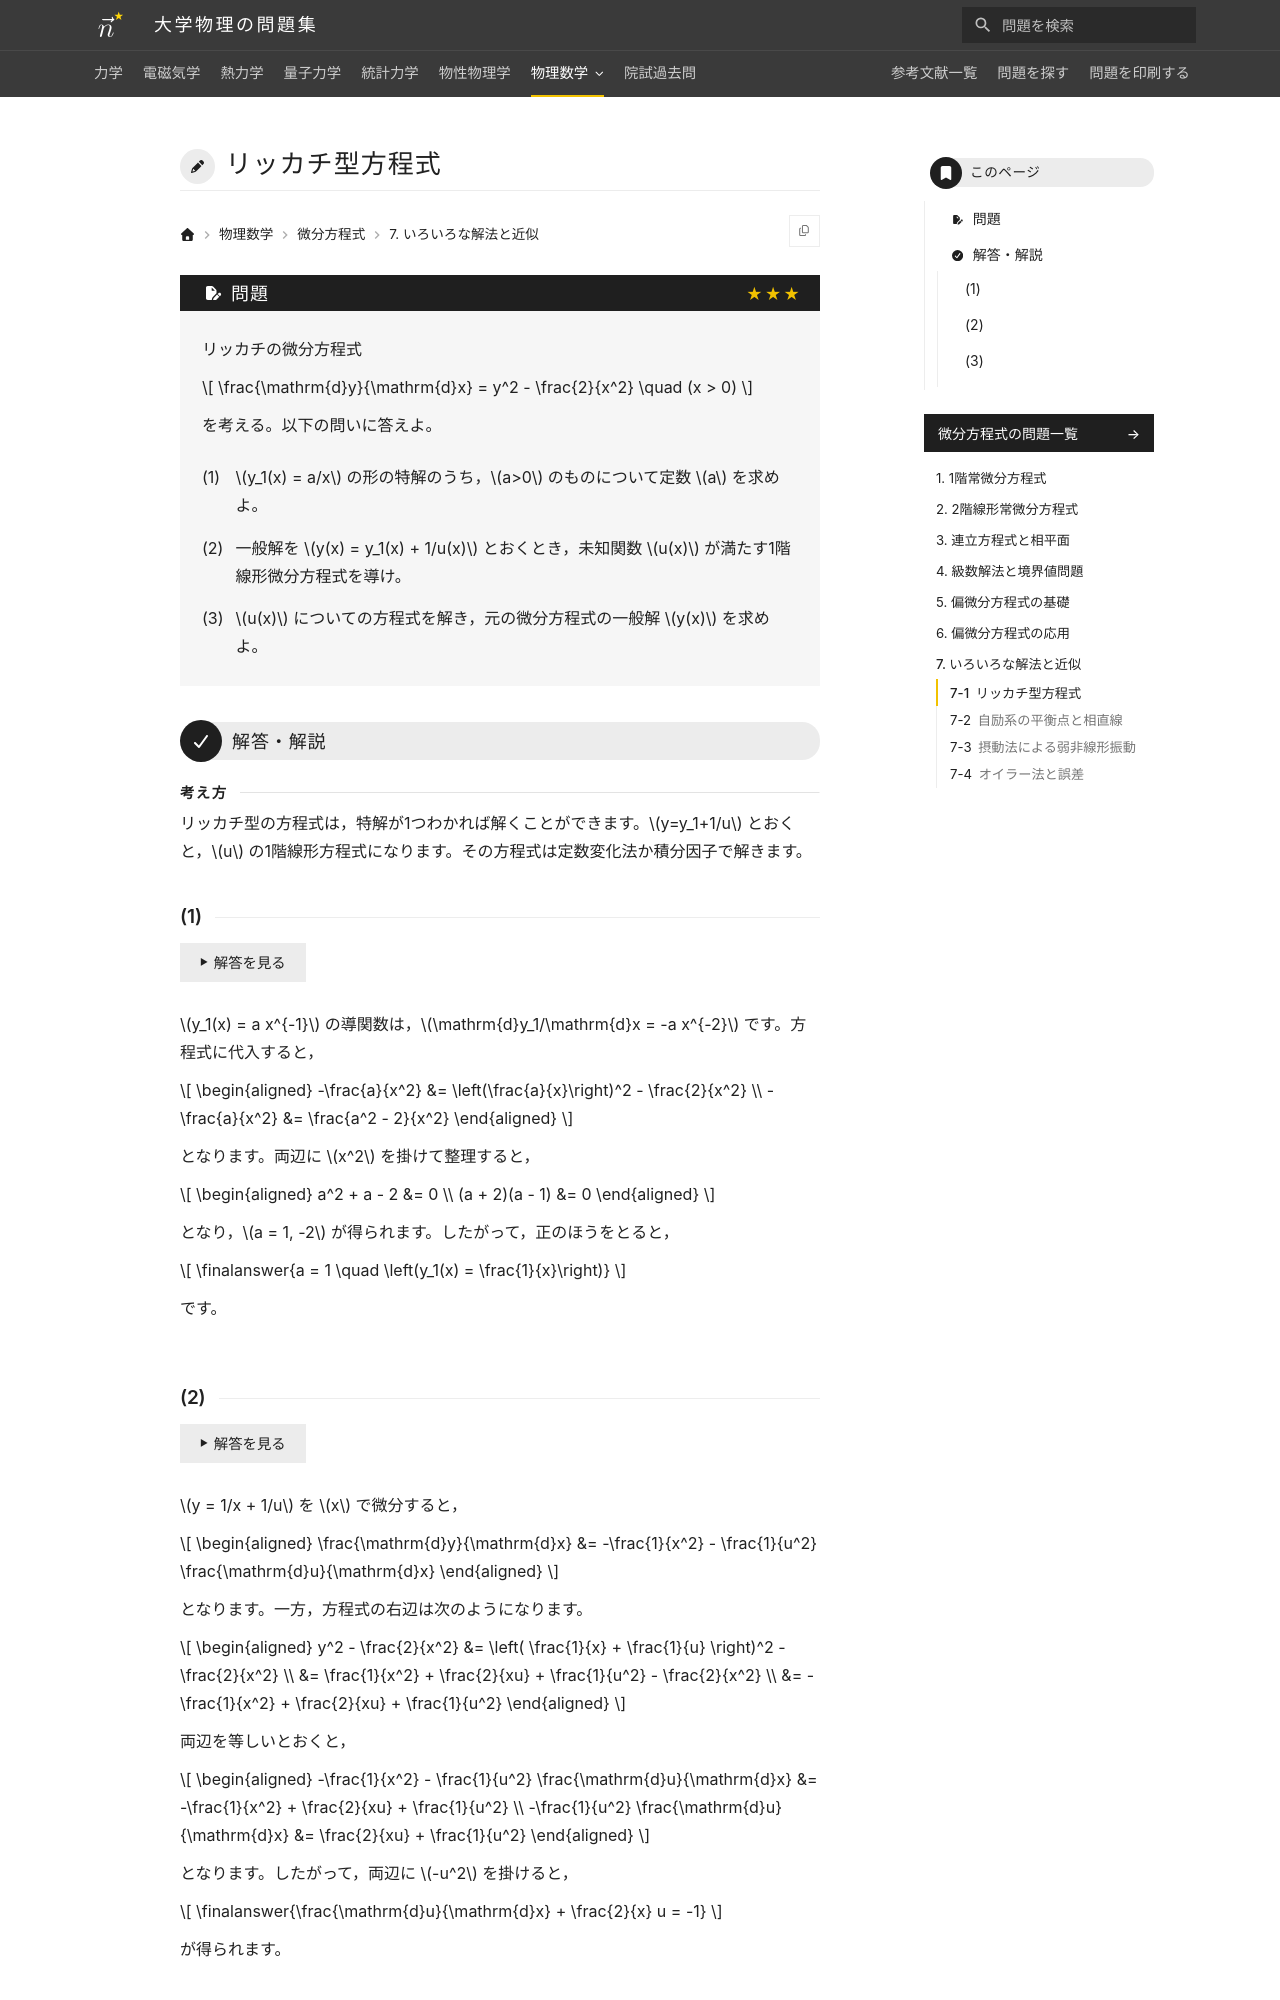

repository: Nanana-2/physics-site · page: 08differential_equations/07/07_010/index.html · generator: mkdocs

---
tags:
  - 発展
---

# リッカチ型方程式

## 問題
リッカチの微分方程式

$$
\frac{\mathrm{d}y}{\mathrm{d}x} = y^2 - \frac{2}{x^2} \quad (x > 0)
$$

を考える。以下の問いに答えよ。

(1) $y_1(x) = a/x$ の形の特解のうち，$a>0$ のものについて定数 $a$ を求めよ。

(2) 一般解を $y(x) = y_1(x) + 1/u(x)$ とおくとき，未知関数 $u(x)$ が満たす1階線形微分方程式を導け。

(3) $u(x)$ についての方程式を解き，元の微分方程式の一般解 $y(x)$ を求めよ。

---

## 解答・解説

### (1)
仮定した関数形を微分方程式に代入して定数 $a$ を決定します。

$y_1(x) = a x^{-1}$ の導関数は $\frac{\mathrm{d}y_1}{\mathrm{d}x} = -a x^{-2}$ です。

方程式に代入すると，

$$
\begin{aligned}
-\frac{a}{x^2} &= \left(\frac{a}{x}\right)^2 - \frac{2}{x^2} \\
-\frac{a}{x^2} &= \frac{a^2 - 2}{x^2}
\end{aligned}
$$

となります。

両辺に $x^2$ を掛けると，

$$
\begin{aligned}
a^2 + a - 2 &= 0 \\
(a + 2)(a - 1) &= 0
\end{aligned}
$$

となり，$a = 1, -2$ を得ます。

正の解をとると，

$$
\finalanswer{a = 1 \quad \left(y_1(x) = \frac{1}{x}\right)}
$$

となります。
